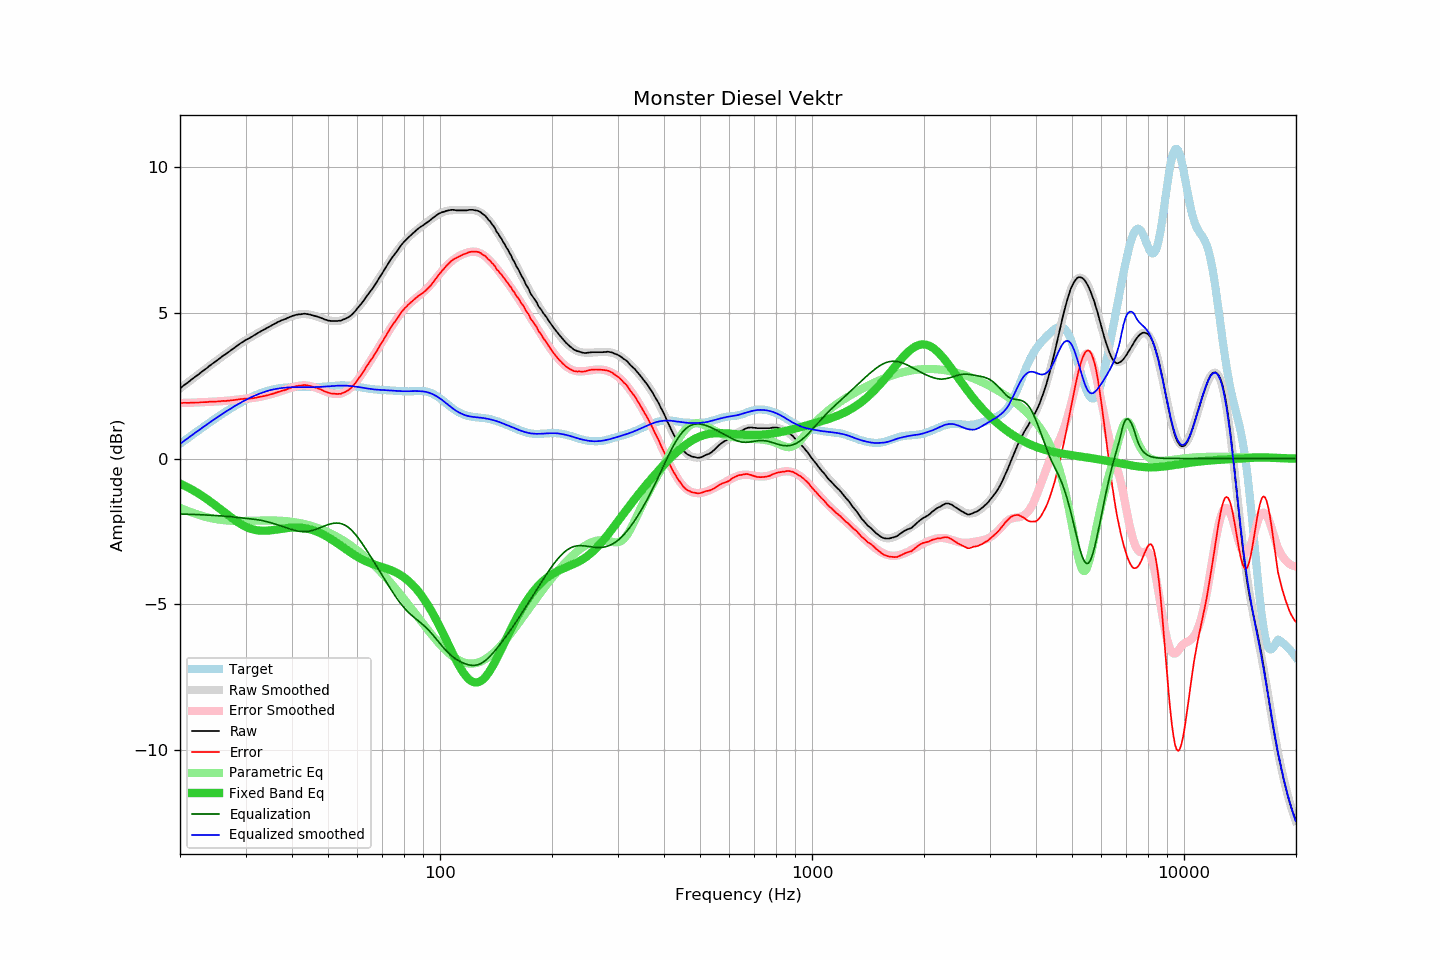

The table this chart was drawn from, first rows:
frequency, raw, error, smoothed, error_smoothed, equalization, parametric_eq, equalized_raw, equalized_smoothed, target
20.00, 2.40, 1.90, 2.40, 1.90, -1.90, -0.86, 0.50, 0.50, 0.50
20.20, 2.44, 1.90, 2.44, 1.90, -1.90, -0.88, 0.54, 0.54, 0.54
20.40, 2.49, 1.91, 2.49, 1.90, -1.90, -0.91, 0.59, 0.58, 0.58
20.61, 2.53, 1.91, 2.53, 1.91, -1.91, -0.94, 0.62, 0.62, 0.62
20.81, 2.57, 1.91, 2.57, 1.91, -1.91, -0.96, 0.66, 0.66, 0.66
21.02, 2.61, 1.91, 2.61, 1.91, -1.91, -0.99, 0.70, 0.70, 0.70
21.23, 2.65, 1.91, 2.65, 1.91, -1.91, -1.02, 0.74, 0.74, 0.74
21.44, 2.70, 1.92, 2.70, 1.91, -1.91, -1.05, 0.79, 0.78, 0.78
21.66, 2.74, 1.92, 2.74, 1.92, -1.92, -1.08, 0.83, 0.82, 0.82
21.87, 2.78, 1.92, 2.78, 1.92, -1.92, -1.11, 0.86, 0.86, 0.86
22.09, 2.82, 1.92, 2.82, 1.92, -1.92, -1.15, 0.90, 0.90, 0.90
22.31, 2.86, 1.92, 2.86, 1.92, -1.92, -1.18, 0.94, 0.94, 0.94
22.54, 2.90, 1.92, 2.91, 1.92, -1.92, -1.21, 0.98, 0.98, 0.98
22.76, 2.95, 1.93, 2.95, 1.93, -1.93, -1.25, 1.02, 1.02, 1.02
22.99, 2.99, 1.93, 2.99, 1.93, -1.93, -1.29, 1.06, 1.06, 1.06
23.22, 3.03, 1.93, 3.03, 1.93, -1.93, -1.32, 1.10, 1.10, 1.10
23.45, 3.07, 1.93, 3.07, 1.93, -1.93, -1.36, 1.14, 1.14, 1.14
23.69, 3.11, 1.93, 3.11, 1.94, -1.94, -1.40, 1.17, 1.18, 1.18
23.92, 3.16, 1.95, 3.16, 1.94, -1.94, -1.44, 1.22, 1.22, 1.22
24.16, 3.20, 1.95, 3.20, 1.94, -1.94, -1.48, 1.26, 1.26, 1.26
24.40, 3.24, 1.95, 3.24, 1.95, -1.95, -1.52, 1.30, 1.29, 1.29
24.65, 3.28, 1.95, 3.28, 1.95, -1.95, -1.56, 1.33, 1.33, 1.33
24.89, 3.32, 1.95, 3.32, 1.95, -1.95, -1.60, 1.37, 1.37, 1.37
25.14, 3.36, 1.95, 3.36, 1.96, -1.96, -1.64, 1.41, 1.41, 1.41
25.39, 3.40, 1.96, 3.40, 1.96, -1.96, -1.69, 1.44, 1.44, 1.44
25.65, 3.44, 1.96, 3.44, 1.96, -1.96, -1.73, 1.48, 1.48, 1.48
25.91, 3.49, 1.97, 3.48, 1.97, -1.97, -1.77, 1.52, 1.52, 1.52
26.16, 3.53, 1.98, 3.52, 1.97, -1.97, -1.82, 1.56, 1.55, 1.56
26.43, 3.56, 1.97, 3.56, 1.97, -1.97, -1.86, 1.59, 1.59, 1.59
26.69, 3.60, 1.97, 3.60, 1.98, -1.98, -1.90, 1.62, 1.62, 1.63
26.96, 3.64, 1.98, 3.64, 1.98, -1.98, -1.95, 1.66, 1.66, 1.66
27.23, 3.68, 1.99, 3.68, 1.99, -1.99, -1.99, 1.69, 1.69, 1.69
27.50, 3.72, 1.99, 3.72, 2.00, -2.00, -2.03, 1.72, 1.73, 1.73
27.77, 3.76, 2.00, 3.76, 2.00, -2.00, -2.07, 1.76, 1.76, 1.76
28.05, 3.80, 2.01, 3.80, 2.01, -2.01, -2.11, 1.79, 1.80, 1.79
28.33, 3.84, 2.01, 3.84, 2.01, -2.01, -2.15, 1.83, 1.83, 1.83
28.62, 3.88, 2.02, 3.88, 2.02, -2.02, -2.18, 1.86, 1.86, 1.86
28.90, 3.92, 2.03, 3.92, 2.03, -2.03, -2.22, 1.89, 1.89, 1.89
29.19, 3.96, 2.04, 3.95, 2.03, -2.03, -2.25, 1.93, 1.92, 1.92
29.48, 3.99, 2.04, 3.99, 2.04, -2.04, -2.28, 1.95, 1.95, 1.95
29.78, 4.03, 2.05, 4.02, 2.04, -2.04, -2.31, 1.99, 1.98, 1.98
30.08, 4.07, 2.06, 4.06, 2.05, -2.05, -2.34, 2.02, 2.01, 2.01
30.38, 4.09, 2.05, 4.09, 2.05, -2.05, -2.36, 2.04, 2.04, 2.04
30.68, 4.12, 2.05, 4.13, 2.06, -2.06, -2.38, 2.06, 2.07, 2.07
30.99, 4.15, 2.06, 4.16, 2.07, -2.07, -2.40, 2.09, 2.09, 2.10
31.30, 4.18, 2.06, 4.19, 2.07, -2.07, -2.42, 2.11, 2.12, 2.12
31.61, 4.22, 2.08, 4.22, 2.08, -2.08, -2.44, 2.14, 2.14, 2.15
31.93, 4.25, 2.08, 4.25, 2.09, -2.09, -2.45, 2.16, 2.17, 2.17
32.24, 4.28, 2.09, 4.28, 2.09, -2.09, -2.46, 2.19, 2.19, 2.19
32.57, 4.32, 2.11, 4.32, 2.10, -2.10, -2.47, 2.22, 2.21, 2.21
32.89, 4.35, 2.12, 4.35, 2.11, -2.11, -2.47, 2.24, 2.23, 2.23
33.22, 4.38, 2.13, 4.38, 2.13, -2.13, -2.47, 2.26, 2.25, 2.25
33.55, 4.41, 2.14, 4.41, 2.14, -2.14, -2.48, 2.27, 2.27, 2.27
33.89, 4.44, 2.15, 4.44, 2.15, -2.15, -2.47, 2.29, 2.29, 2.29
34.23, 4.47, 2.16, 4.47, 2.16, -2.16, -2.47, 2.31, 2.31, 2.31
34.57, 4.50, 2.18, 4.50, 2.18, -2.18, -2.47, 2.32, 2.33, 2.33
34.92, 4.53, 2.19, 4.53, 2.19, -2.19, -2.46, 2.34, 2.34, 2.34
35.27, 4.56, 2.21, 4.56, 2.21, -2.21, -2.46, 2.35, 2.35, 2.35
35.62, 4.59, 2.22, 4.59, 2.23, -2.23, -2.45, 2.37, 2.37, 2.37
35.97, 4.62, 2.24, 4.62, 2.24, -2.24, -2.44, 2.38, 2.38, 2.38
... 635 more rows
